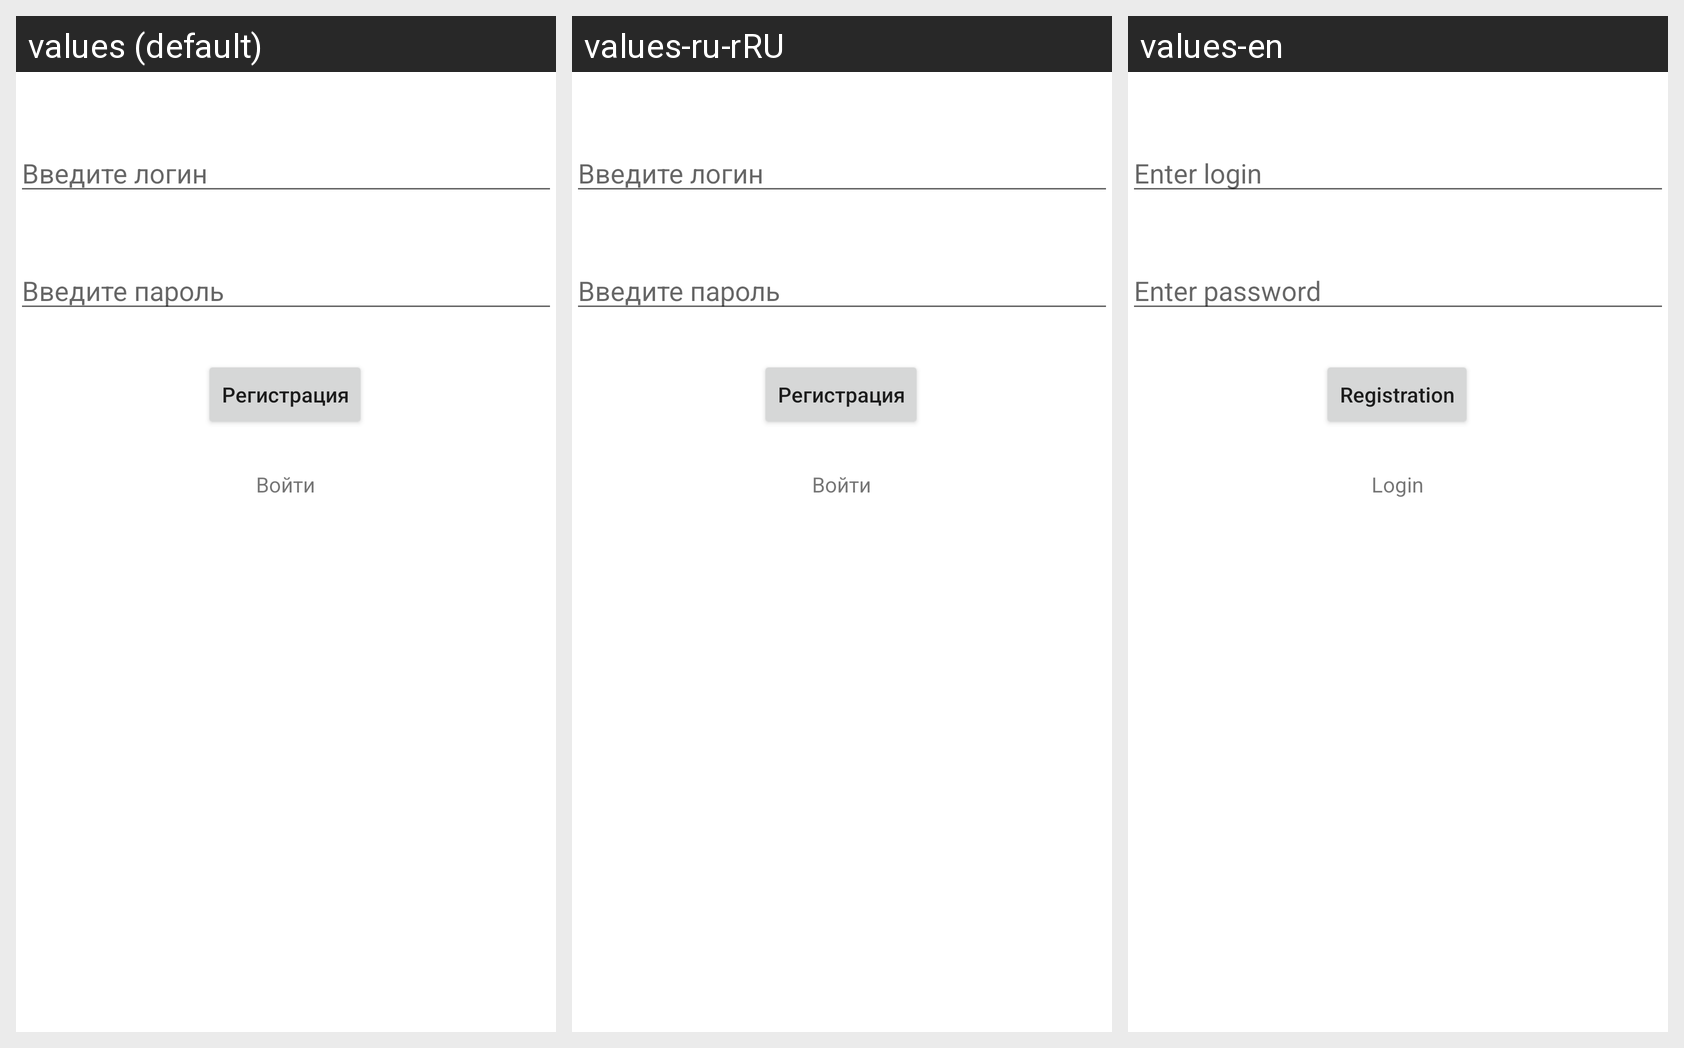

Locale-by-locale string values for the Android screen shown in this grid:
Android screen res/layout/activity_main.xml rendered under 3 locales, left to right: values (default), values-ru-rRU, values-en. Device: Nexus 5 (rendered at 1080×1920; each locale shown at half size, 540×960, under a caption strip naming it); theme Theme.LoanApp.
Strings drawn on this screen, with the default value and each locale's value (text and hints the layout hard-codes, and strings that could not be matched under every locale, appear in the picture but are not listed):

input_login
  values: Введите логин
  values-ru-rRU: Введите логин
  values-en: Enter login

input_password
  values: Введите пароль
  values-ru-rRU: Введите пароль
  values-en: Enter password

button_registration
  values: Регистрация
  values-ru-rRU: Регистрация
  values-en: Registration

button_signIn
  values: Войти
  values-ru-rRU: Войти
  values-en: Login
